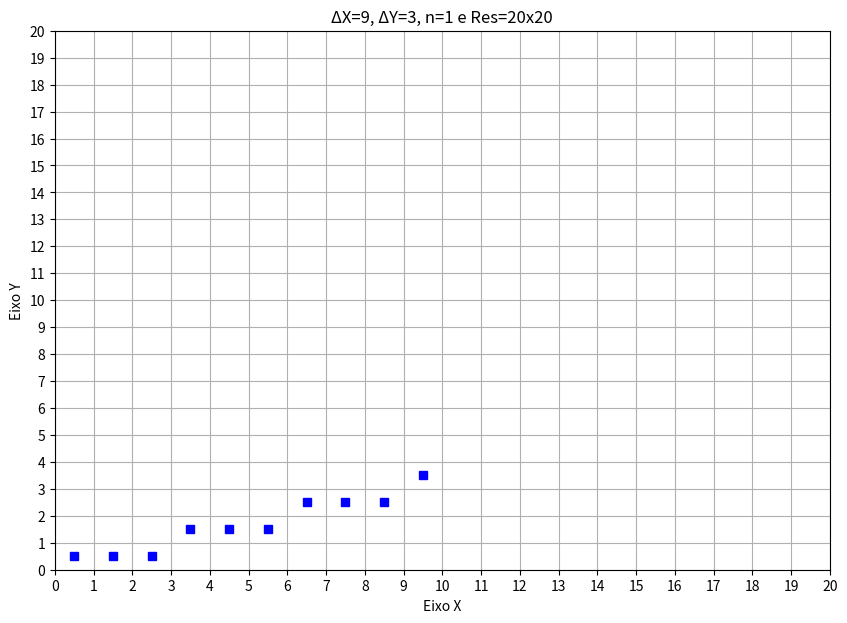

Generate this figure with matplotlib:
import matplotlib as mpl
mpl.use('Agg')  
import matplotlib.pyplot as plt
from math import floor


#inicicialização do algoritimo 

n=1 #coeficiente de resolução
resolucao = 20*n
X1 = 0*n
Y1 = 0*n
X2 = 9*n
Y2 = 3*n
X = X1
Y = Y1

#calculando a variação de detaltaX e deltaY
if(X2-X1!=0):
  deltaX= (X2-X1)
else:
  deltaX=0

if(Y2-Y1!=0):
  deltaY= (Y2-Y1)
else:
  deltaY=0


if deltaX==0:
  M=0
else:
  M = deltaY/deltaX
B= Y-M*X
listxp = []
listyp=[]

def porduz_fragmento(x,y):
  xm = floor(x)
  ym = floor(y)
  listxp.append(xm +0.5)
  listyp.append(ym +0.5)

def plot():
  fig = plt.figure(figsize=(10, 7))
  plt.plot(listxp,listyp,'bs')
  

  plt.ylabel('Eixo Y')
  plt.xlabel('Eixo X')
  plt.grid(True)
  plt.xticks(range(0, resolucao+1,1))
  plt.yticks(range(0, resolucao+1,1))
  plt.show()
  plt.title('ΔX={}, ΔY={}, n={} e Res={}x{}'.format(deltaX,deltaY,n,resolucao,resolucao))
  fig.savefig('graph.png')
  print(listxp)
  print(listyp)


porduz_fragmento(X,Y)
if(abs(deltaX)>abs(deltaY)):
  while(X < X2):
    X=X+1
    Y=M*X + B
    porduz_fragmento(X,Y)
else:
  while(Y < Y2):
    Y=Y+1
    if M==0:
      X=X2
    else:
      X=(Y-B)/M
    porduz_fragmento(X,Y)
plot()
